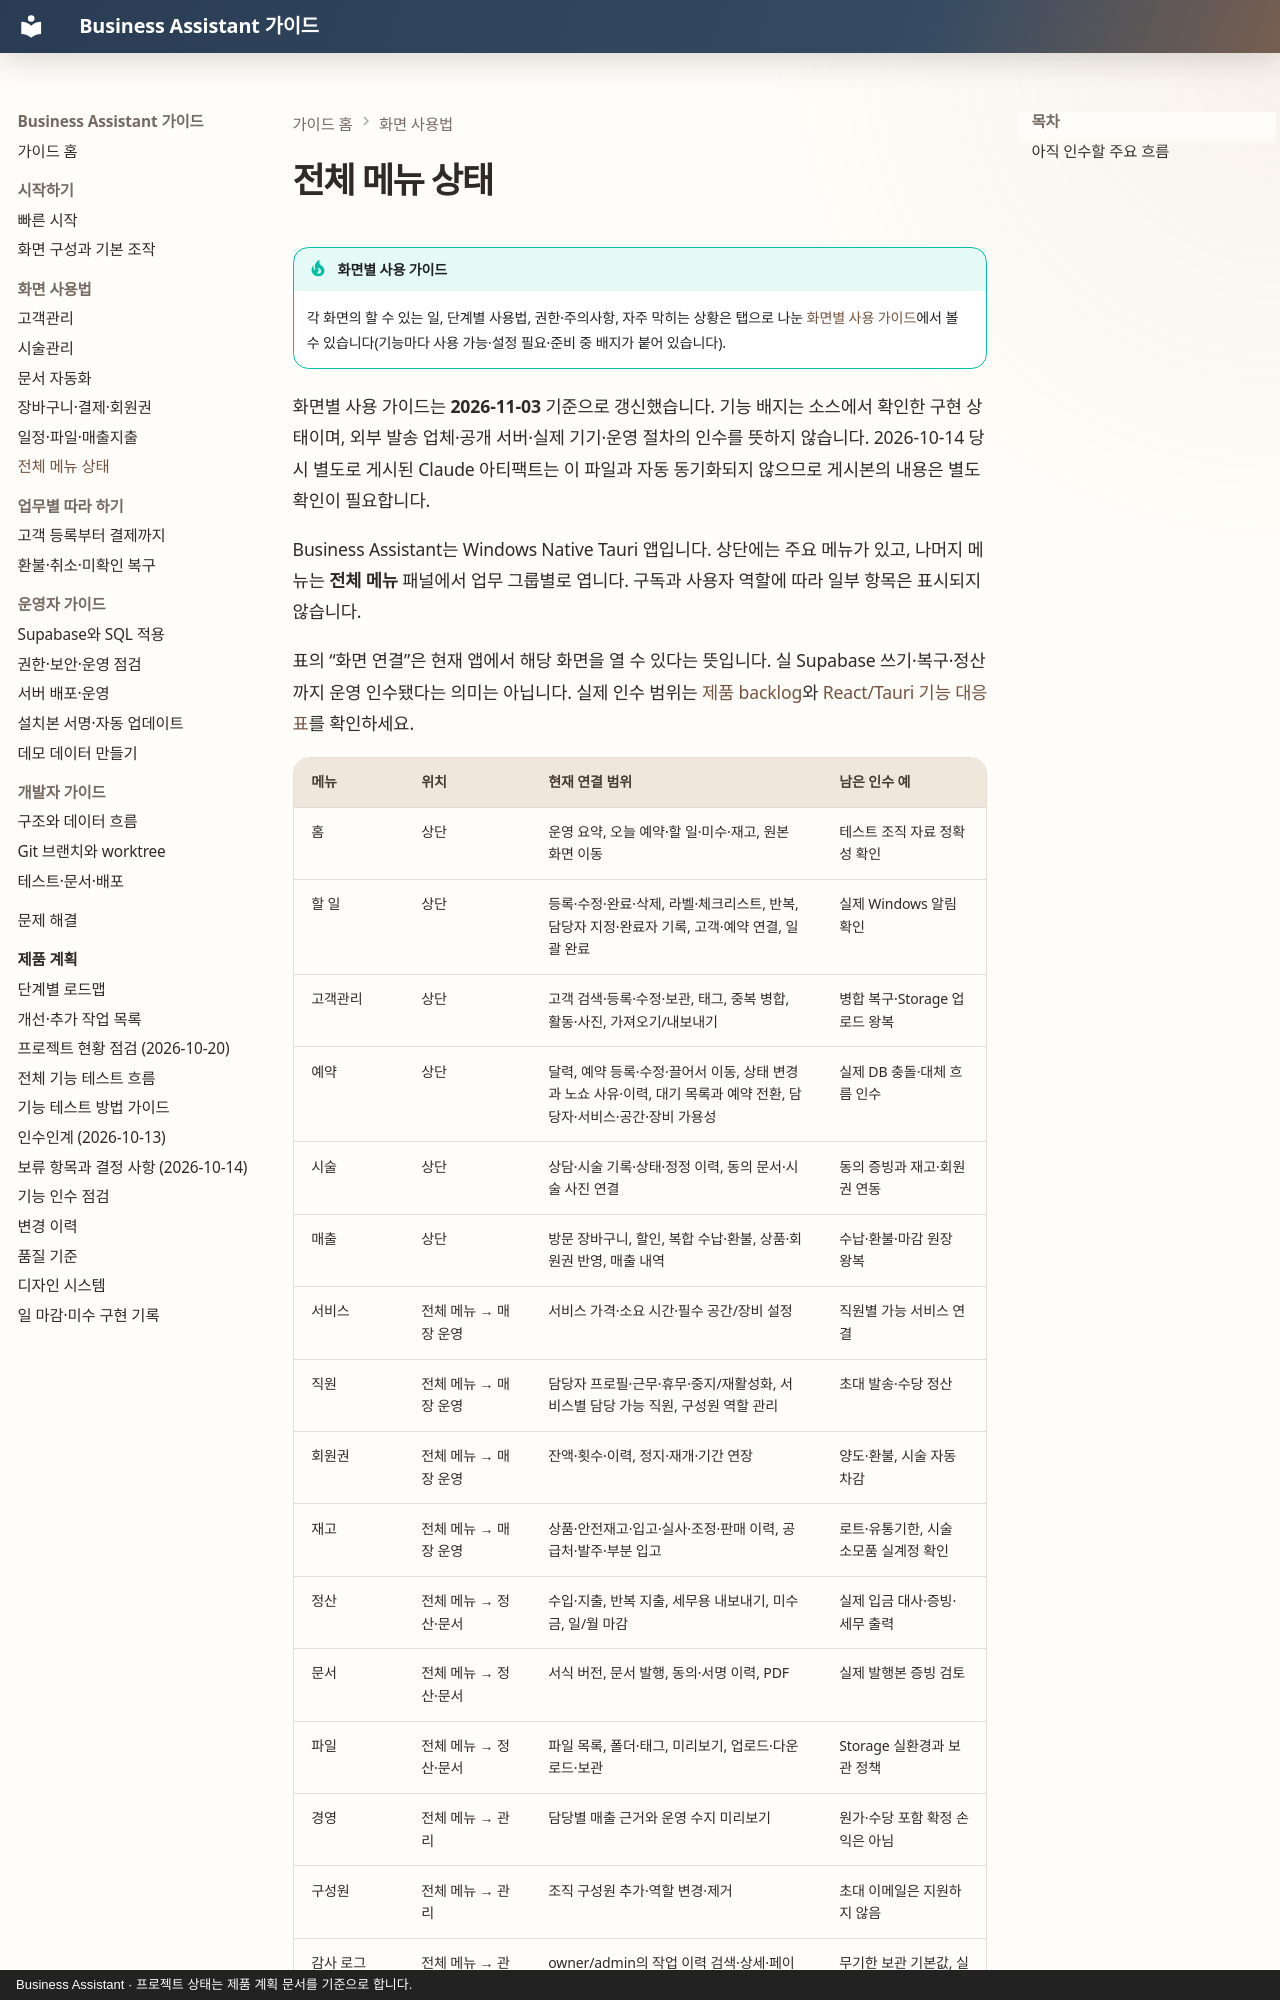

repository: MyungSungKim12/business-assistant · page: guide/user-guide/menu-status/index.html · generator: mkdocs · copyright: Business Assistant · 프로젝트 상태는 제품 계획 문서를 기준으로 합니다.

# 전체 메뉴 상태

!!! tip "화면별 사용 가이드"
    각 화면의 할 수 있는 일, 단계별 사용법, 권한·주의사항, 자주 막히는 상황은 탭으로 나눈 [화면별 사용 가이드](../assets/screen-guide.html)에서 볼 수 있습니다(기능마다 사용 가능·설정 필요·준비 중 배지가 붙어 있습니다).

화면별 사용 가이드는 **2026-11-03** 기준으로 갱신했습니다. 기능 배지는 소스에서 확인한 구현 상태이며, 외부 발송 업체·공개 서버·실제 기기·운영 절차의 인수를 뜻하지 않습니다. 2026-10-14 당시 별도로 게시된 Claude 아티팩트는 이 파일과 자동 동기화되지 않으므로 게시본의 내용은 별도 확인이 필요합니다.

Business Assistant는 Windows Native Tauri 앱입니다. 상단에는 주요 메뉴가 있고, 나머지 메뉴는 **전체 메뉴** 패널에서 업무 그룹별로 엽니다. 구독과 사용자 역할에 따라 일부 항목은 표시되지 않습니다.

표의 “화면 연결”은 현재 앱에서 해당 화면을 열 수 있다는 뜻입니다. 실 Supabase 쓰기·복구·정산까지 운영 인수됐다는 의미는 아닙니다. 실제 인수 범위는 [제품 backlog](../../product/backlog.md)와 [React/Tauri 기능 대응표](../../product/react-tauri-parity.md)를 확인하세요.
